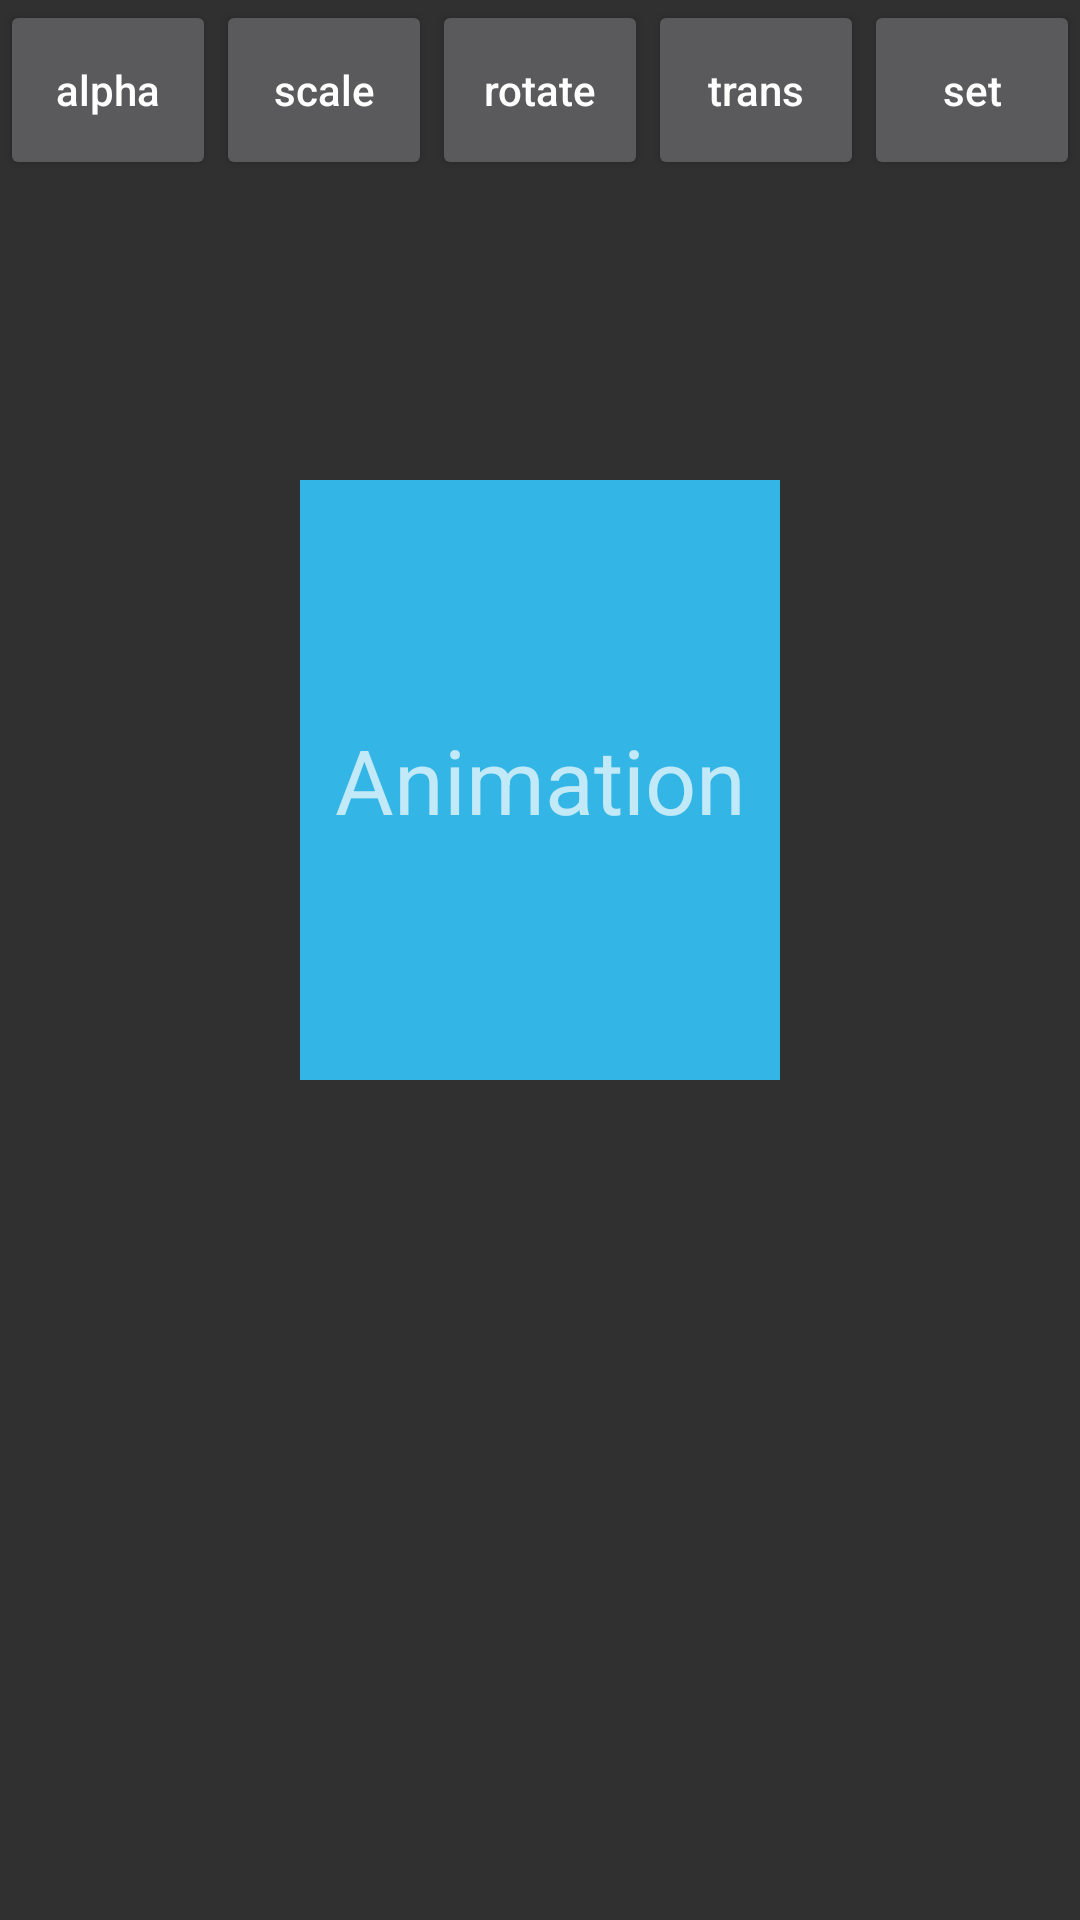

Android layout source for this screen:
<!-- AndroidManifest.xml: application theme Theme.AppCompat.NoActionBar -->
<!-- res/layout/activity_animation.xml -->
<?xml version="1.0" encoding="utf-8"?>
<LinearLayout xmlns:android="http://schemas.android.com/apk/res/android"
    xmlns:app="http://schemas.android.com/apk/res-auto"
    xmlns:tools="http://schemas.android.com/tools"
    android:layout_width="match_parent"
    android:layout_height="match_parent"
    android:orientation="vertical"
    tools:context="com.example.tybee.james2017summer.AnimationActivity">

    <LinearLayout
        android:layout_width="match_parent"
        android:layout_height="60dp"
        android:orientation="horizontal">

        <Button
            android:id="@+id/activity_animation_btalpha"
            android:layout_width="0dp"
            android:layout_height="match_parent"
            android:text="alpha"
            android:textAllCaps="false"
            android:layout_weight="1"/>
        <Button
            android:id="@+id/activity_animation_btscale"
            android:layout_width="0dp"
            android:layout_height="match_parent"
            android:text="scale"
            android:textAllCaps="false"
            android:layout_weight="1"/>
        <Button
            android:id="@+id/activity_animation_btrotate"
            android:layout_width="0dp"
            android:layout_height="match_parent"
            android:text="rotate"
            android:textAllCaps="false"
            android:layout_weight="1"/>
        <Button
            android:id="@+id/activity_animation_bttrans"
            android:layout_width="0dp"
            android:layout_height="match_parent"
            android:text="trans"
            android:textAllCaps="false"
            android:layout_weight="1"/>
        <Button
            android:id="@+id/activity_animation_btset"
            android:layout_width="0dp"
            android:layout_height="match_parent"
            android:text="set"
            android:textAllCaps="false"
            android:layout_weight="1"/>
    </LinearLayout>

    <TextView
        android:id="@+id/activity_animation_tv"
        android:layout_width="match_parent"
        android:layout_height="200dp"
        android:gravity="center"
        android:text="Animation"
        android:textAlignment="center"
        android:background="@android:color/holo_blue_light"
        android:textSize="30sp"
        android:layout_margin="100dp"/>

</LinearLayout>
<!-- resources referenced by this layout -->
<resources>

</resources>
